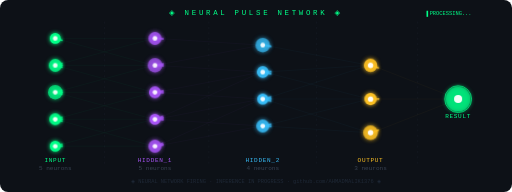
t = 0.00 s
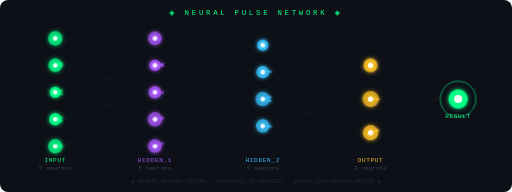
t = 0.88 s
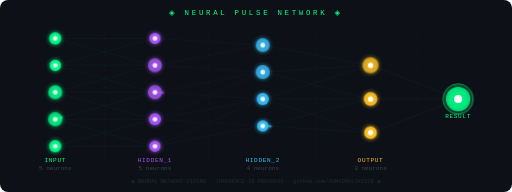
t = 1.77 s
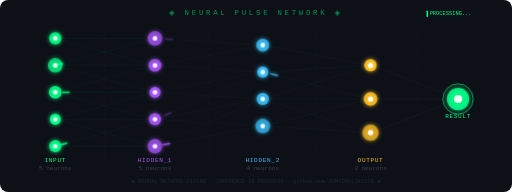
t = 2.65 s
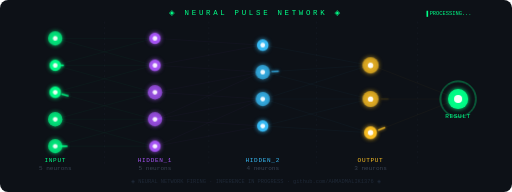
t = 3.53 s
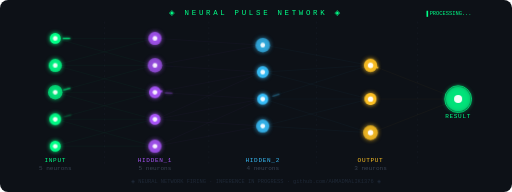
t = 4.42 s

The animated SVG that drew these frames (rendered in a browser with its animation timeline set to each time). Animation: 7 CSS @keyframes rules; one cycle of 5.30 s, repeats indefinitely.

<svg viewBox="0 0 760 285" xmlns="http://www.w3.org/2000/svg" width="760" height="285">
<defs>
<style>
.nd{animation:nd 2.2s ease-in-out infinite;transform-box:fill-box;transform-origin:center}
.nd2{animation:nd 2.2s ease-in-out -.6s infinite;transform-box:fill-box;transform-origin:center}
.nd3{animation:nd 2.2s ease-in-out -1.2s infinite;transform-box:fill-box;transform-origin:center}
.nd4{animation:nd 2.2s ease-in-out -1.8s infinite;transform-box:fill-box;transform-origin:center}
@keyframes nd{0%,100%{transform:scale(1);opacity:1}50%{transform:scale(1.35);opacity:.65}}
.pl{stroke-dasharray:11 600;fill:none;stroke-width:2}
@keyframes pg{0%{stroke-dashoffset:225;opacity:0}5%{opacity:1}88%{opacity:1}100%{stroke-dashoffset:-14;opacity:0}}
@keyframes pp{0%{stroke-dashoffset:230;opacity:0}5%{opacity:1}88%{opacity:1}100%{stroke-dashoffset:-14;opacity:0}}
@keyframes pb{0%{stroke-dashoffset:230;opacity:0}5%{opacity:1}88%{opacity:1}100%{stroke-dashoffset:-14;opacity:0}}
@keyframes py{0%{stroke-dashoffset:175;opacity:0}5%{opacity:1}88%{opacity:1}100%{stroke-dashoffset:-14;opacity:0}}
.pg{stroke:#00ff88;animation:pg var(--d,2.5s) var(--del,0s) ease-in-out infinite}
.pp{stroke:#a855f7;animation:pp var(--d,2.7s) var(--del,0s) ease-in-out infinite}
.pb{stroke:#38bdf8;animation:pb var(--d,2.6s) var(--del,0s) ease-in-out infinite}
.py{stroke:#fbbf24;animation:py var(--d,2.3s) var(--del,0s) ease-in-out infinite}
.lbl{font-family:monospace;font-size:9px;text-anchor:middle;letter-spacing:2}
.ttl{animation:tp 3.5s ease-in-out infinite}
@keyframes tp{0%,70%,100%{opacity:1}80%{opacity:.25}85%{opacity:.9}90%{opacity:.2}95%{opacity:1}}
.proc{animation:pr 1.1s step-end infinite}
@keyframes pr{0%,100%{opacity:1}50%{opacity:0}}
</style>
<filter id="gn" x="-50%" y="-50%" width="200%" height="200%">
  <feGaussianBlur stdDeviation="3.5" result="b"/>
  <feMerge><feMergeNode in="b"/><feMergeNode in="SourceGraphic"/></feMerge>
</filter>
<filter id="gs" x="-40%" y="-40%" width="180%" height="180%">
  <feGaussianBlur stdDeviation="2" result="b"/>
  <feMerge><feMergeNode in="b"/><feMergeNode in="SourceGraphic"/></feMerge>
</filter>
</defs>

<rect width="760" height="285" fill="#0d1117" rx="12"/>

<text x="380" y="22" text-anchor="middle" fill="#00ff88" font-family="monospace" font-size="11" letter-spacing="4" class="ttl">◈  NEURAL  PULSE  NETWORK  ◈</text>
<text x="700" y="22" text-anchor="end" fill="#00ff88" font-family="monospace" font-size="8" class="proc">▌PROCESSING...</text>

<!-- subtle column separators -->
<line x1="155" y1="32" x2="155" y2="248" stroke="#1e2430" stroke-width="0.5" stroke-dasharray="3,5"/>
<line x1="310" y1="32" x2="310" y2="248" stroke="#1e2430" stroke-width="0.5" stroke-dasharray="3,5"/>
<line x1="470" y1="32" x2="470" y2="248" stroke="#1e2430" stroke-width="0.5" stroke-dasharray="3,5"/>
<line x1="620" y1="32" x2="620" y2="248" stroke="#1e2430" stroke-width="0.5" stroke-dasharray="3,5"/>

<!-- ═══ BASE LINES (always visible, dim) ═══ -->
<!-- Input→H1 green -->
<g stroke="#00ff88" stroke-width="0.4" opacity="0.12" fill="none">
  <line x1="82" y1="57" x2="228" y2="57"/>
  <line x1="82" y1="57" x2="228" y2="97"/>
  <line x1="82" y1="97" x2="228" y2="57"/>
  <line x1="82" y1="97" x2="228" y2="97"/>
  <line x1="82" y1="97" x2="228" y2="137"/>
  <line x1="82" y1="137" x2="228" y2="97"/>
  <line x1="82" y1="137" x2="228" y2="137"/>
  <line x1="82" y1="137" x2="228" y2="177"/>
  <line x1="82" y1="177" x2="228" y2="137"/>
  <line x1="82" y1="177" x2="228" y2="177"/>
  <line x1="82" y1="177" x2="228" y2="217"/>
  <line x1="82" y1="217" x2="228" y2="177"/>
  <line x1="82" y1="217" x2="228" y2="217"/>
</g>
<!-- H1→H2 purple -->
<g stroke="#a855f7" stroke-width="0.4" opacity="0.12" fill="none">
  <line x1="232" y1="57" x2="388" y2="67"/>
  <line x1="232" y1="97" x2="388" y2="67"/>
  <line x1="232" y1="97" x2="388" y2="107"/>
  <line x1="232" y1="137" x2="388" y2="107"/>
  <line x1="232" y1="137" x2="388" y2="147"/>
  <line x1="232" y1="177" x2="388" y2="107"/>
  <line x1="232" y1="177" x2="388" y2="147"/>
  <line x1="232" y1="177" x2="388" y2="187"/>
  <line x1="232" y1="217" x2="388" y2="147"/>
  <line x1="232" y1="217" x2="388" y2="187"/>
</g>
<!-- H2→Output blue -->
<g stroke="#38bdf8" stroke-width="0.4" opacity="0.12" fill="none">
  <line x1="392" y1="67" x2="548" y2="97"/>
  <line x1="392" y1="107" x2="548" y2="97"/>
  <line x1="392" y1="107" x2="548" y2="147"/>
  <line x1="392" y1="147" x2="548" y2="97"/>
  <line x1="392" y1="147" x2="548" y2="147"/>
  <line x1="392" y1="147" x2="548" y2="197"/>
  <line x1="392" y1="187" x2="548" y2="147"/>
  <line x1="392" y1="187" x2="548" y2="197"/>
</g>
<!-- Output→Result gold -->
<g stroke="#fbbf24" stroke-width="0.4" opacity="0.12" fill="none">
  <line x1="552" y1="97" x2="680" y2="147"/>
  <line x1="552" y1="147" x2="680" y2="147"/>
  <line x1="552" y1="197" x2="680" y2="147"/>
</g>

<!-- ═══ ANIMATED PULSES ═══ -->
<!-- Input→H1 pulses (green) -->
<g class="pl" filter="url(#gs)">
  <line x1="82" y1="57" x2="228" y2="57" class="pg" style="--d:2.3s;--del:0s"/>
  <line x1="82" y1="57" x2="228" y2="97" class="pg" style="--d:2.8s;--del:.45s"/>
  <line x1="82" y1="97" x2="228" y2="57" class="pg" style="--d:2.1s;--del:.9s"/>
  <line x1="82" y1="97" x2="228" y2="97" class="pg" style="--d:2.6s;--del:1.35s"/>
  <line x1="82" y1="97" x2="228" y2="137" class="pg" style="--d:2.4s;--del:.2s"/>
  <line x1="82" y1="137" x2="228" y2="97" class="pg" style="--d:2.9s;--del:1.7s"/>
  <line x1="82" y1="137" x2="228" y2="137" class="pg" style="--d:2.2s;--del:.65s"/>
  <line x1="82" y1="137" x2="228" y2="177" class="pg" style="--d:2.7s;--del:1.1s"/>
  <line x1="82" y1="177" x2="228" y2="137" class="pg" style="--d:2.5s;--del:2.0s"/>
  <line x1="82" y1="177" x2="228" y2="177" class="pg" style="--d:2.3s;--del:.35s"/>
  <line x1="82" y1="177" x2="228" y2="217" class="pg" style="--d:2.8s;--del:1.55s"/>
  <line x1="82" y1="217" x2="228" y2="177" class="pg" style="--d:2.1s;--del:.8s"/>
  <line x1="82" y1="217" x2="228" y2="217" class="pg" style="--d:2.6s;--del:1.25s"/>
</g>
<!-- H1→H2 pulses (purple) -->
<g class="pl" filter="url(#gs)">
  <line x1="232" y1="57" x2="388" y2="67" class="pp" style="--d:2.6s;--del:.15s"/>
  <line x1="232" y1="97" x2="388" y2="67" class="pp" style="--d:2.1s;--del:.95s"/>
  <line x1="232" y1="97" x2="388" y2="107" class="pp" style="--d:2.9s;--del:1.55s"/>
  <line x1="232" y1="137" x2="388" y2="107" class="pp" style="--d:2.4s;--del:.05s"/>
  <line x1="232" y1="137" x2="388" y2="147" class="pp" style="--d:2.7s;--del:1.85s"/>
  <line x1="232" y1="177" x2="388" y2="107" class="pp" style="--d:2.2s;--del:.55s"/>
  <line x1="232" y1="177" x2="388" y2="147" class="pp" style="--d:2.8s;--del:1.25s"/>
  <line x1="232" y1="177" x2="388" y2="187" class="pp" style="--d:2.3s;--del:.35s"/>
  <line x1="232" y1="217" x2="388" y2="147" class="pp" style="--d:2.5s;--del:1.75s"/>
  <line x1="232" y1="217" x2="388" y2="187" class="pp" style="--d:2.1s;--del:.75s"/>
</g>
<!-- H2→Output pulses (blue) -->
<g class="pl" filter="url(#gs)">
  <line x1="392" y1="67" x2="548" y2="97" class="pb" style="--d:2.4s;--del:.25s"/>
  <line x1="392" y1="107" x2="548" y2="97" class="pb" style="--d:2.7s;--del:1.05s"/>
  <line x1="392" y1="107" x2="548" y2="147" class="pb" style="--d:2.2s;--del:.65s"/>
  <line x1="392" y1="147" x2="548" y2="97" class="pb" style="--d:2.9s;--del:1.65s"/>
  <line x1="392" y1="147" x2="548" y2="147" class="pb" style="--d:2.5s;--del:.1s"/>
  <line x1="392" y1="147" x2="548" y2="197" class="pb" style="--d:2.1s;--del:1.35s"/>
  <line x1="392" y1="187" x2="548" y2="147" class="pb" style="--d:2.6s;--del:.85s"/>
  <line x1="392" y1="187" x2="548" y2="197" class="pb" style="--d:2.3s;--del:1.85s"/>
</g>
<!-- Output→Result pulses (gold) -->
<g class="pl" filter="url(#gs)">
  <line x1="552" y1="97" x2="680" y2="147" class="py" style="--d:2.2s;--del:.45s"/>
  <line x1="552" y1="147" x2="680" y2="147" class="py" style="--d:2.5s;--del:1.1s"/>
  <line x1="552" y1="197" x2="680" y2="147" class="py" style="--d:2.1s;--del:1.65s"/>
</g>

<!-- ═══ NODES ═══ -->
<!-- Input nodes (green) -->
<g filter="url(#gn)">
  <circle cx="82" cy="57"  r="8" fill="#00ff88" class="nd"/>
  <circle cx="82" cy="97"  r="8" fill="#00ff88" class="nd2"/>
  <circle cx="82" cy="137" r="8" fill="#00ff88" class="nd3"/>
  <circle cx="82" cy="177" r="8" fill="#00ff88" class="nd4"/>
  <circle cx="82" cy="217" r="8" fill="#00ff88" class="nd"/>
</g>
<!-- Input node cores (bright inner dot) -->
<g>
  <circle cx="82" cy="57"  r="3.5" fill="#ffffff" opacity=".9"/>
  <circle cx="82" cy="97"  r="3.5" fill="#ffffff" opacity=".9"/>
  <circle cx="82" cy="137" r="3.5" fill="#ffffff" opacity=".9"/>
  <circle cx="82" cy="177" r="3.5" fill="#ffffff" opacity=".9"/>
  <circle cx="82" cy="217" r="3.5" fill="#ffffff" opacity=".9"/>
</g>

<!-- H1 nodes (purple) -->
<g filter="url(#gn)">
  <circle cx="230" cy="57"  r="8" fill="#a855f7" class="nd2"/>
  <circle cx="230" cy="97"  r="8" fill="#a855f7" class="nd3"/>
  <circle cx="230" cy="137" r="8" fill="#a855f7" class="nd4"/>
  <circle cx="230" cy="177" r="8" fill="#a855f7" class="nd"/>
  <circle cx="230" cy="217" r="8" fill="#a855f7" class="nd2"/>
</g>
<g>
  <circle cx="230" cy="57"  r="3.5" fill="#ffffff" opacity=".9"/>
  <circle cx="230" cy="97"  r="3.5" fill="#ffffff" opacity=".9"/>
  <circle cx="230" cy="137" r="3.5" fill="#ffffff" opacity=".9"/>
  <circle cx="230" cy="177" r="3.5" fill="#ffffff" opacity=".9"/>
  <circle cx="230" cy="217" r="3.5" fill="#ffffff" opacity=".9"/>
</g>

<!-- H2 nodes (blue) - 4 nodes -->
<g filter="url(#gn)">
  <circle cx="390" cy="67"  r="8" fill="#38bdf8" class="nd3"/>
  <circle cx="390" cy="107" r="8" fill="#38bdf8" class="nd4"/>
  <circle cx="390" cy="147" r="8" fill="#38bdf8" class="nd"/>
  <circle cx="390" cy="187" r="8" fill="#38bdf8" class="nd2"/>
</g>
<g>
  <circle cx="390" cy="67"  r="3.5" fill="#ffffff" opacity=".9"/>
  <circle cx="390" cy="107" r="3.5" fill="#ffffff" opacity=".9"/>
  <circle cx="390" cy="147" r="3.5" fill="#ffffff" opacity=".9"/>
  <circle cx="390" cy="187" r="3.5" fill="#ffffff" opacity=".9"/>
</g>

<!-- Output nodes (gold) - 3 nodes -->
<g filter="url(#gn)">
  <circle cx="550" cy="97"  r="9" fill="#fbbf24" class="nd4"/>
  <circle cx="550" cy="147" r="9" fill="#fbbf24" class="nd"/>
  <circle cx="550" cy="197" r="9" fill="#fbbf24" class="nd2"/>
</g>
<g>
  <circle cx="550" cy="97"  r="4" fill="#ffffff" opacity=".95"/>
  <circle cx="550" cy="147" r="4" fill="#ffffff" opacity=".95"/>
  <circle cx="550" cy="197" r="4" fill="#ffffff" opacity=".95"/>
</g>

<!-- Result node (bright neon green - final output) -->
<g filter="url(#gn)">
  <circle cx="680" cy="147" r="14" fill="#00ff88" class="nd3"/>
</g>
<circle cx="680" cy="147" r="6" fill="#ffffff" opacity=".95"/>
<!-- Result ring -->
<circle cx="680" cy="147" r="20" fill="none" stroke="#00ff88" stroke-width="1" opacity="0.3" class="nd"/>

<!-- ═══ LAYER LABELS ═══ -->
<text x="82"  y="241" class="lbl" fill="#00ff88"  font-family="monospace" font-size="9" text-anchor="middle" letter-spacing="1">INPUT</text>
<text x="82"  y="252" class="lbl" fill="#374151"  font-family="monospace" font-size="8" text-anchor="middle">5 neurons</text>

<text x="230" y="241" class="lbl" fill="#a855f7"  font-family="monospace" font-size="9" text-anchor="middle" letter-spacing="1">HIDDEN_1</text>
<text x="230" y="252" class="lbl" fill="#374151"  font-family="monospace" font-size="8" text-anchor="middle">5 neurons</text>

<text x="390" y="241" class="lbl" fill="#38bdf8"  font-family="monospace" font-size="9" text-anchor="middle" letter-spacing="1">HIDDEN_2</text>
<text x="390" y="252" class="lbl" fill="#374151"  font-family="monospace" font-size="8" text-anchor="middle">4 neurons</text>

<text x="550" y="241" class="lbl" fill="#fbbf24"  font-family="monospace" font-size="9" text-anchor="middle" letter-spacing="1">OUTPUT</text>
<text x="550" y="252" class="lbl" fill="#374151"  font-family="monospace" font-size="8" text-anchor="middle">3 neurons</text>

<text x="680" y="175" class="lbl" fill="#00ff88"  font-family="monospace" font-size="9" text-anchor="middle" letter-spacing="1">RESULT</text>

<!-- Footer -->
<text x="380" y="272" text-anchor="middle" fill="#1f2937" font-family="monospace" font-size="8">◈ NEURAL NETWORK FIRING · INFERENCE IN PROGRESS · github.com/AHMADMALIK1376 ◈</text>
</svg>
